Dataset: datasets (GitHub, MChandraR/MangroveClassification). Classes: Bruguiera Gymnorrhiza, Lumnitzera Littorea, Rhizophora Apiculata, Sonneratia Alba, Xylocarpus Granatum.

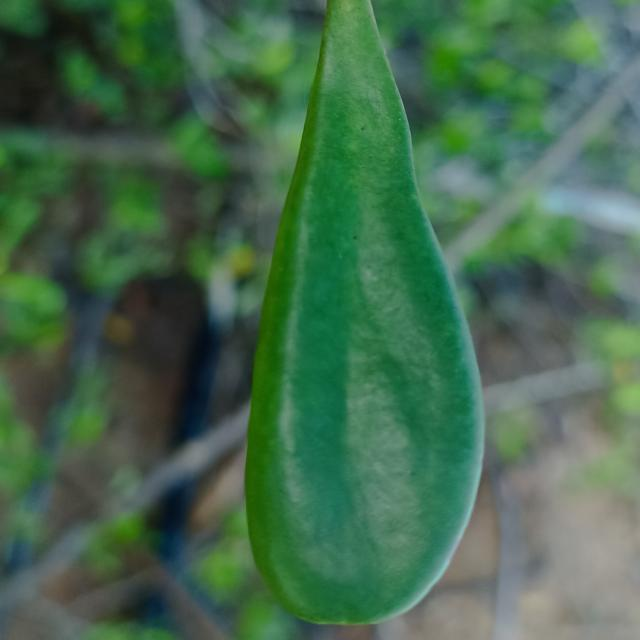
Label: Lumnitzera Littorea

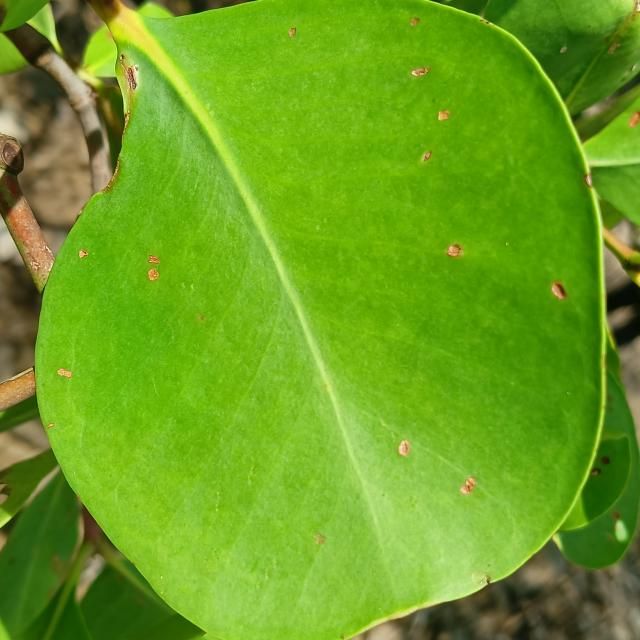
Label: Sonneratia Alba

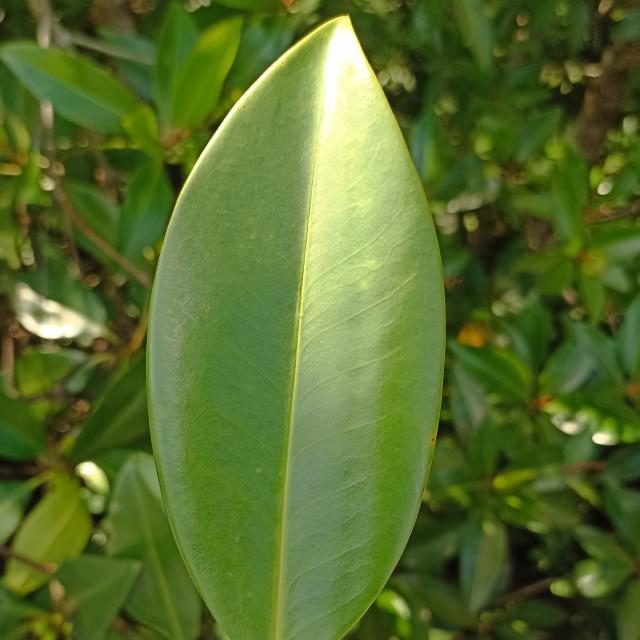
Label: Bruguiera Gymnorrhiza

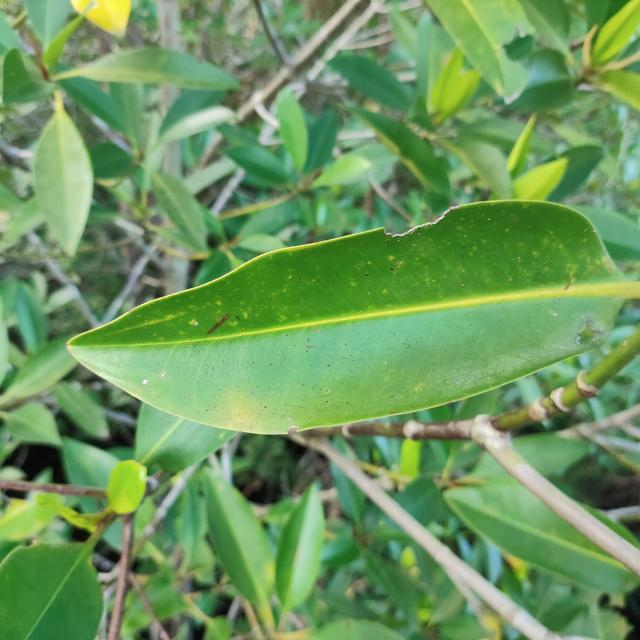
Label: Rhizophora Apiculata

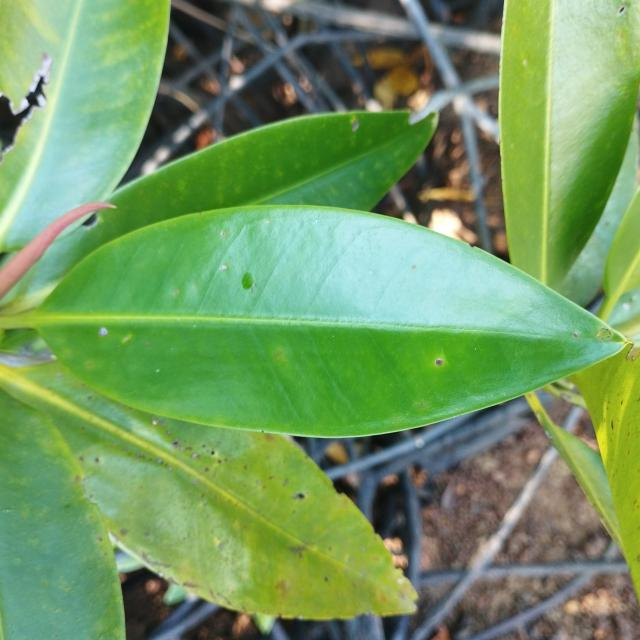
Label: Rhizophora Apiculata

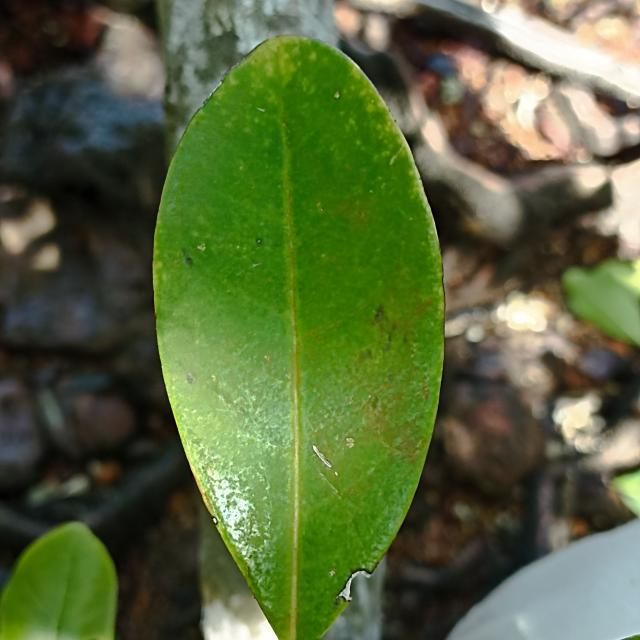
Label: Xylocarpus Granatum
